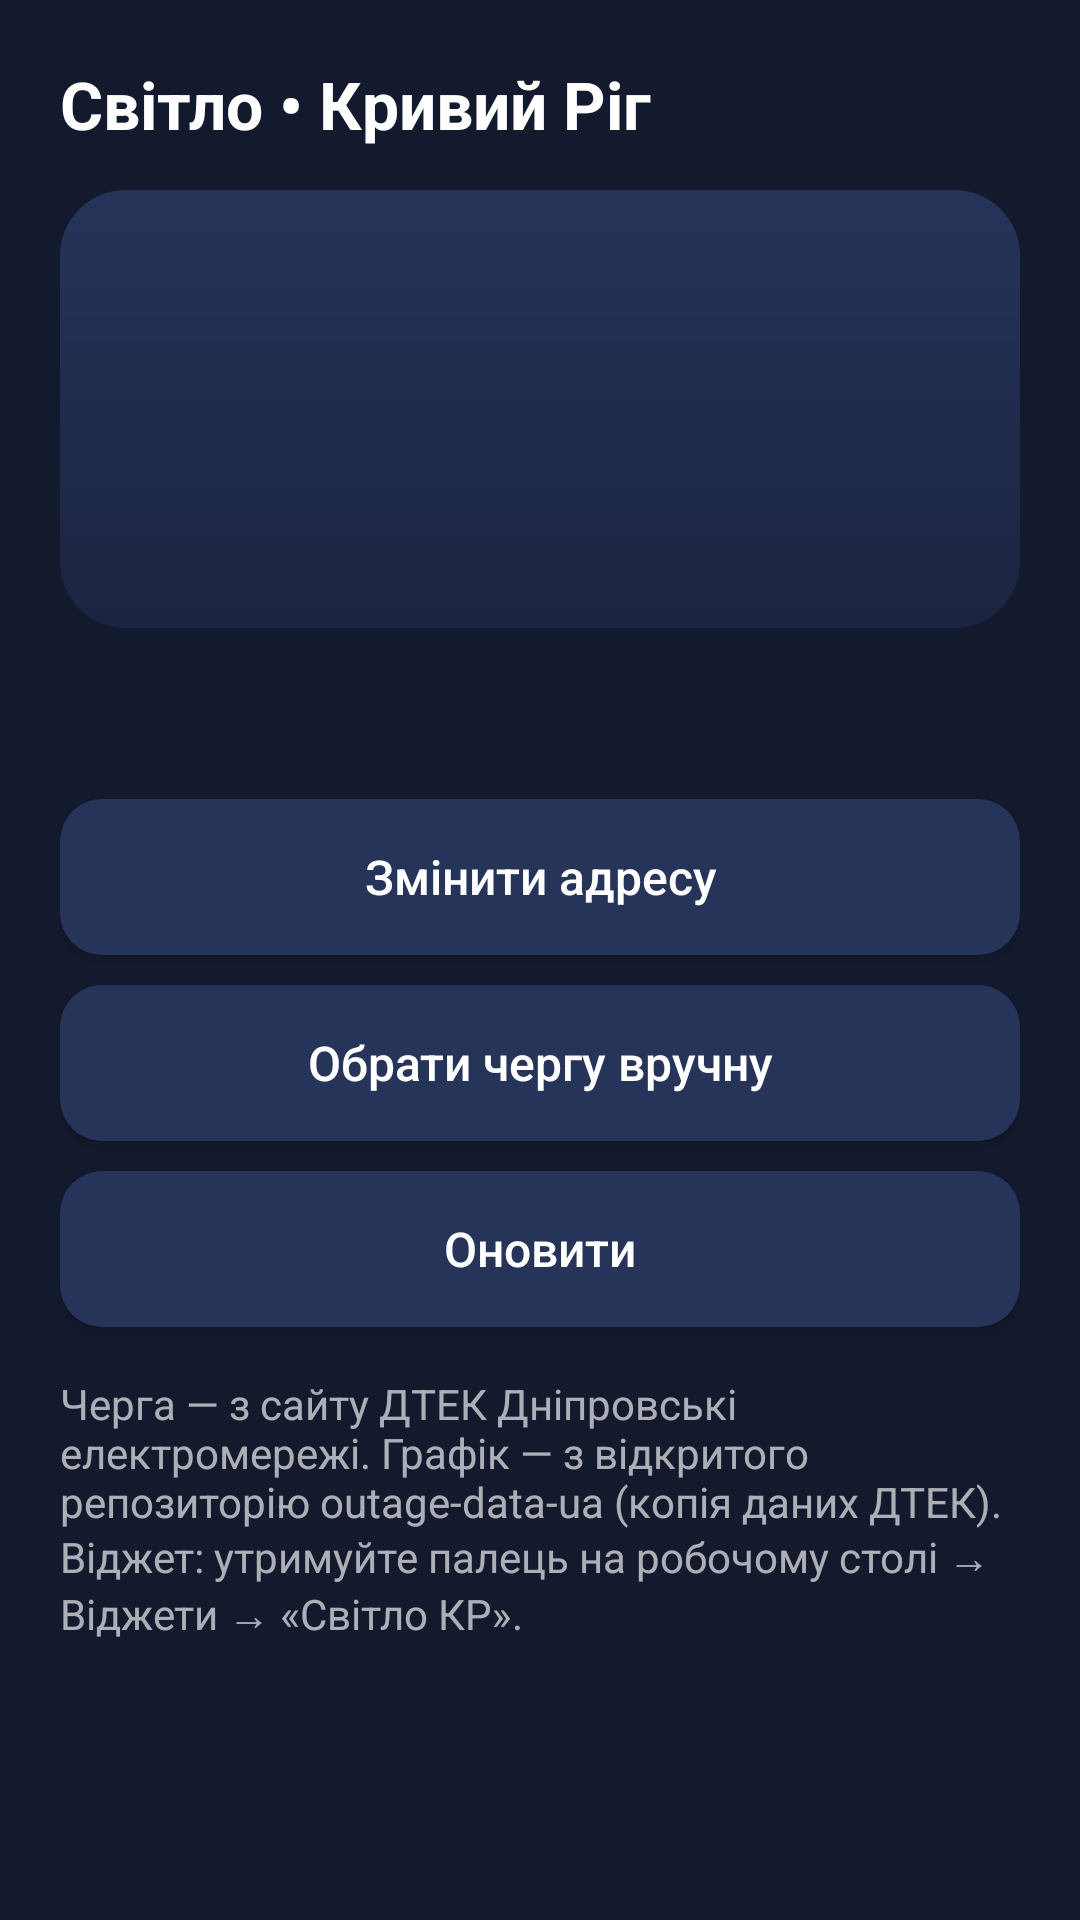

Layout XML and referenced resources for this Android screen:
<!-- AndroidManifest.xml: application theme AppTheme -->
<!-- res/layout/activity_main.xml -->
<?xml version="1.0" encoding="utf-8"?>
<ScrollView xmlns:android="http://schemas.android.com/apk/res/android"
    android:layout_width="match_parent"
    android:layout_height="match_parent"
    android:background="@color/bg"
    android:fitsSystemWindows="true">

    <LinearLayout
        android:layout_width="match_parent"
        android:layout_height="wrap_content"
        android:orientation="vertical"
        android:padding="20dp">

        <TextView
            android:layout_width="wrap_content"
            android:layout_height="wrap_content"
            android:layout_marginBottom="14dp"
            android:text="Світло • Кривий Ріг"
            android:textColor="#FFFFFF"
            android:textSize="22sp"
            android:textStyle="bold" />

        <LinearLayout
            android:id="@+id/card"
            android:layout_width="match_parent"
            android:layout_height="wrap_content"
            android:background="@drawable/widget_bg"
            android:orientation="vertical"
            android:padding="20dp">

            <TextView
                android:id="@+id/statusGroup"
                style="@style/Muted" />

            <TextView
                android:id="@+id/statusTitle"
                android:layout_width="match_parent"
                android:layout_height="wrap_content"
                android:layout_marginTop="4dp"
                android:textColor="#FFFFFF"
                android:textSize="26sp"
                android:textStyle="bold" />

            <TextView
                android:id="@+id/statusSubtitle"
                style="@style/Muted" />

            <TextView
                android:id="@+id/statusAddress"
                style="@style/Muted"
                android:layout_marginTop="10dp" />
        </LinearLayout>

        <LinearLayout
            android:id="@+id/days"
            android:layout_width="match_parent"
            android:layout_height="wrap_content"
            android:layout_marginTop="10dp"
            android:orientation="vertical" />

        <TextView
            android:id="@+id/updated"
            style="@style/Muted"
            android:layout_marginTop="8dp" />

        <Button
            android:id="@+id/btnAddress"
            style="@style/Btn"
            android:layout_marginTop="20dp"
            android:text="Змінити адресу" />

        <Button
            android:id="@+id/btnGroup"
            style="@style/Btn"
            android:text="Обрати чергу вручну" />

        <Button
            android:id="@+id/btnRefresh"
            style="@style/Btn"
            android:text="Оновити" />

        <TextView
            style="@style/Muted"
            android:layout_marginTop="16dp"
            android:text="Черга — з сайту ДТЕК Дніпровські електромережі. Графік — з відкритого репозиторію outage-data-ua (копія даних ДТЕК). Віджет: утримуйте палець на робочому столі → Віджети → «Світло КР»." />
    </LinearLayout>
</ScrollView>
<!-- resources referenced by this layout -->
<resources>
  <color name="bg">#141A2E</color>
  <!-- drawable widget_bg (drawable) -->
  <?xml version="1.0" encoding="utf-8"?>
  <shape xmlns:android="http://schemas.android.com/apk/res/android" android:shape="rectangle">
      <corners android:radius="22dp" />
      <gradient android:angle="270" android:startColor="#26345A" android:endColor="#1B2440" />
  </shape>
  <style name="Btn">
          <item name="android:layout_width">match_parent</item>
          <item name="android:layout_height">52dp</item>
          <item name="android:layout_marginTop">10dp</item>
          <item name="android:background">@drawable/btn_bg</item>
          <item name="android:textColor">#FFFFFF</item>
          <item name="android:textAllCaps">false</item>
          <item name="android:textSize">16sp</item>
      </style>
  <style name="Muted">
          <item name="android:layout_width">match_parent</item>
          <item name="android:layout_height">wrap_content</item>
          <item name="android:textColor">#A6FFFFFF</item>
          <item name="android:textSize">14sp</item>
      </style>
  <style name="AppTheme" parent="android:Theme.Material.NoActionBar">
          <item name="android:windowBackground">@color/bg</item>
          <item name="android:statusBarColor">@color/bg</item>
          <item name="android:navigationBarColor">@color/bg</item>
          <item name="android:colorAccent">@color/accent</item>
      </style>
  <!-- drawable btn_bg (drawable) -->
  <?xml version="1.0" encoding="utf-8"?>
  <ripple xmlns:android="http://schemas.android.com/apk/res/android" android:color="#33FFFFFF">
      <item>
          <shape android:shape="rectangle">
              <corners android:radius="14dp" />
              <solid android:color="#26345A" />
          </shape>
      </item>
  </ripple>
  <color name="accent">#4CD964</color>
</resources>
